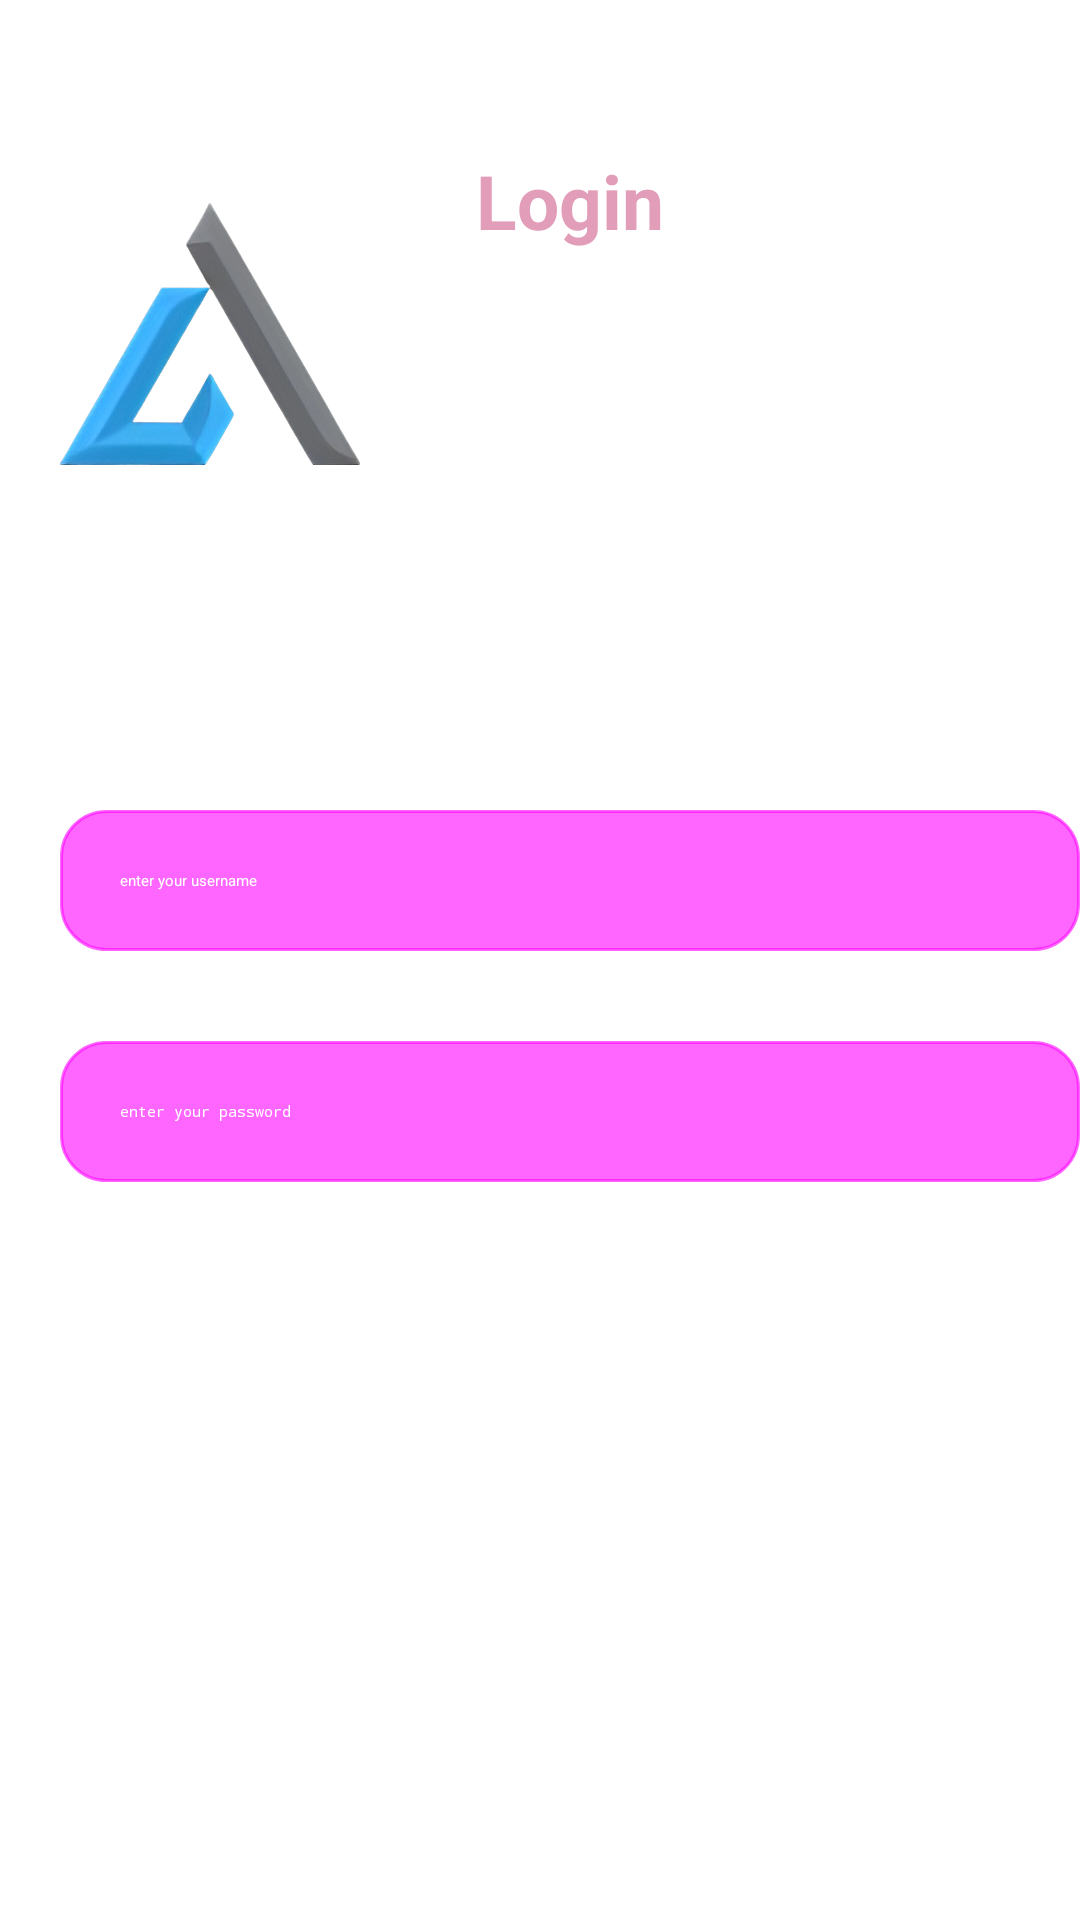

Here is an Android app screen rendered from its layout file. Give the layout XML and the strings, colors and styles it references.
<!-- AndroidManifest.xml: application theme Theme.AnimatedSplash.Mysplash -->
<!-- res/layout/fragment_authantication.xml -->
<?xml version="1.0" encoding="utf-8"?>
<layout>
<FrameLayout xmlns:android="http://schemas.android.com/apk/res/android"
    xmlns:tools="http://schemas.android.com/tools"
    android:layout_width="match_parent"
    android:layout_height="match_parent"
    xmlns:app="http://schemas.android.com/apk/res-auto"
    tools:context=".Authantication"
    android:background="@android:color/transparent"
    >





    <androidx.constraintlayout.widget.ConstraintLayout

        android:layout_width="match_parent"
        android:layout_height="match_parent"
        xmlns:app="http://schemas.android.com/apk/res-auto"
        android:backgroundTint="@color/material_on_surface_disabled"

        >

        <ImageView
            android:id="@+id/logo"
            android:layout_width="100sp"
            android:layout_height="120sp"
            android:src="@drawable/croped_logo_removebg_"
            app:layout_constraintStart_toEndOf="@id/guideline_vertical_right"
            app:layout_constraintTop_toBottomOf="@id/guideline_horizontal_top"
            />


        <androidx.constraintlayout.widget.Guideline
            android:id="@+id/guideline_vertical_right"
            android:layout_width="wrap_content"
            android:layout_height="wrap_content"
            android:orientation="vertical"
            app:layout_constraintGuide_begin="20dp"
            app:layout_constraintStart_toStartOf="parent" />


        <androidx.constraintlayout.widget.Guideline
            android:id="@+id/guideline_vertical_left"
            android:layout_width="wrap_content"
            android:layout_height="wrap_content"
            android:orientation="vertical"
            app:layout_constraintGuide_end="20dp"
            app:layout_constraintStart_toStartOf="parent" />


        <androidx.constraintlayout.widget.Guideline
            android:id="@+id/guideline_horizontal_top"
            android:layout_width="wrap_content"
            android:layout_height="wrap_content"
            android:orientation="horizontal"
            app:layout_constraintGuide_begin="50dp"
            app:layout_constraintStart_toStartOf="parent"

            />

        <EditText
            android:id="@+id/username_input"
            android:layout_width="0dp"
            android:layout_height="wrap_content"
            android:background="@drawable/rounded_corner"
            android:backgroundTint="@color/material_on_primary_emphasis_medium"
            android:hint="enter your username"
            android:inputType="text"
            android:paddingStart="20dp"
            android:paddingTop="20dp"
            android:paddingBottom="20dp"
            android:textColorHint="@color/white"
            app:layout_constraintEnd_toEndOf="parent"
            app:layout_constraintStart_toEndOf="@id/guideline_vertical_right"
            app:layout_constraintTop_toBottomOf="@id/logo"
            android:layout_marginTop="100dp"

            tools:layout_editor_absoluteY="310dp" />

        <EditText
            android:inputType="textPassword"
            android:layout_width="0dp"
            android:layout_height="wrap_content"
            android:id="@+id/password_input"
            app:layout_constraintStart_toEndOf="@id/guideline_vertical_right"
            app:layout_constraintEnd_toEndOf="parent"
            app:layout_constraintTop_toBottomOf="@id/username_input"
            android:hint="enter your password"
            android:textColorHint="@color/white"
            android:background="@drawable/rounded_corner"
            android:paddingTop="20dp"

            android:paddingStart="20dp"

            android:paddingBottom="20dp"
            android:layout_marginTop="30dp"
            android:backgroundTint="@color/material_on_primary_emphasis_medium"
            />

        <Button
            android:layout_width="wrap_content"
            android:layout_height="wrap_content"
            android:id="@+id/Login_button"
            android:hint="Login"
            android:textColorHint="@color/white"
            app:layout_constraintStart_toStartOf="@id/guideline_vertical_right"
            app:layout_constraintEnd_toEndOf="parent"
            app:layout_constraintTop_toBottomOf="@id/password_input"
            android:layout_marginTop="40dp"
            android:paddingStart="50dp"
            android:paddingEnd="50dp"
            android:backgroundTint="@color/design_default_color_secondary_variant"

            />

        <Button
            android:layout_width="wrap_content"
            android:layout_height="wrap_content"
            android:id="@+id/signin_button"
            android:hint="sign in"
            android:textColorHint="@color/white"
            app:layout_constraintStart_toStartOf="@id/guideline_vertical_right"
            app:layout_constraintEnd_toEndOf="parent"
            app:layout_constraintTop_toBottomOf="@id/Login_button"
            android:layout_marginTop="30dp"
            android:paddingStart="60dp"
            android:paddingEnd="60dp"

            android:backgroundTint="@color/material_on_surface_stroke"

            />
        <TextView
            android:id="@+id/title"
            android:layout_width="wrap_content"
            android:layout_height="wrap_content"
            android:paddingBottom="20dp"
            android:text="Login"
            android:textSize="25sp"
            android:textColor="#E29DB8"
            android:textStyle="bold"
            app:layout_constraintEnd_toEndOf="parent"
            app:layout_constraintStart_toEndOf="@id/guideline_vertical_right"
            app:layout_constraintTop_toBottomOf="@id/guideline_horizontal_top"

            />


        <TextView
            android:id="@+id/MessageToUser"
            android:layout_width="wrap_content"
            android:layout_height="wrap_content"
            android:paddingBottom="20dp"
            android:text="Wellcome"
            android:layout_marginBottom="20dp"
            android:textSize="15sp"
            android:textColor="@color/white"
            android:textStyle="bold"
            app:layout_constraintEnd_toEndOf="parent"
            app:layout_constraintStart_toEndOf="@id/guideline_vertical_right"
            android:backgroundTint="@color/material_on_primary_emphasis_medium"
            app:layout_constraintBottom_toTopOf="@id/username_input"
            />

    </androidx.constraintlayout.widget.ConstraintLayout>

</FrameLayout>
</layout>
<!-- resources referenced by this layout -->
<resources>
  <!-- drawable croped_logo_removebg_: png bitmap (drawable, 132807 bytes) -->
  <!-- drawable rounded_corner (drawable) -->
  <?xml version="1.0" encoding="utf-8"?>
  <shape xmlns:android="http://schemas.android.com/apk/res/android"
      android:shape="rectangle">
  <corners android:radius="15dp"/>
      <stroke android:width="1dp" android:color="@color/black"/>
  
  
  </shape>
  <style name="Theme.AnimatedSplash.Mysplash" parent="Theme.SplashScreen">
  
          
          <item name="windowSplashScreenBackground">#1E1E1E</item>
  
          
          <item name="postSplashScreenTheme">@style/Theme.TodoApp</item>
  
          <item name="windowSplashScreenAnimatedIcon">@drawable/avd_anim</item>
  
          <item name="windowSplashScreenAnimationDuration">4500</item>
      </style>
  <style name="Theme.TodoApp" parent="Base.Theme.TodoApp" />
  <!-- drawable avd_anim: vector/xml drawable (drawable, 86052 chars, omitted) -->
  <style name="Base.Theme.TodoApp" parent="Theme.Material3.DayNight.NoActionBar">
          
          
  
      </style>
  <!-- not gathered from this repository: default colours our renderer supplied (Android Studio template values) -->
  <color name="black">#FF000000</color>
  <color name="white">#FFFFFFFF</color>
</resources>
